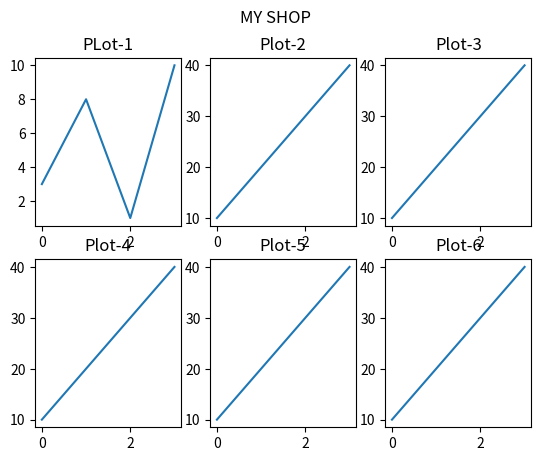

This chart was generated by the following Python code:
import numpy as np 
import matplotlib as mp
import matplotlib.pyplot as plt 
#plot1:
x=np.array([0,1,2,3])
y=np.array([3,8,1,10])
plt.subplot(2,3,1)
plt.title("PLot-1")
plt.plot(x,y)
#plot2:
x=np.array([0,1,2,3])
y=np.array([10,20,30,40])
plt.subplot(2,3,2)
plt.title("Plot-2")
plt.plot(x,y)
#plot3:
x=np.array([0,1,2,3])
y=np.array([10,20,30,40])
plt.subplot(2,3,3)
plt.title("Plot-3")
plt.plot(x,y)

#plot4:
x=np.array([0,1,2,3])
y=np.array([10,20,30,40])
plt.subplot(2,3,4)
plt.title("Plot-4")
plt.plot(x,y)
#plot5:
x=np.array([0,1,2,3])
y=np.array([10,20,30,40])
plt.subplot(2,3,5)
plt.title("Plot-5")
plt.plot(x,y)
#plot-6
x=np.array([0,1,2,3])
y=np.array([10,20,30,40])
plt.subplot(2,3,6)
plt.title("Plot-6")
plt.plot(x,y)
plt.suptitle("MY SHOP")
plt.show()